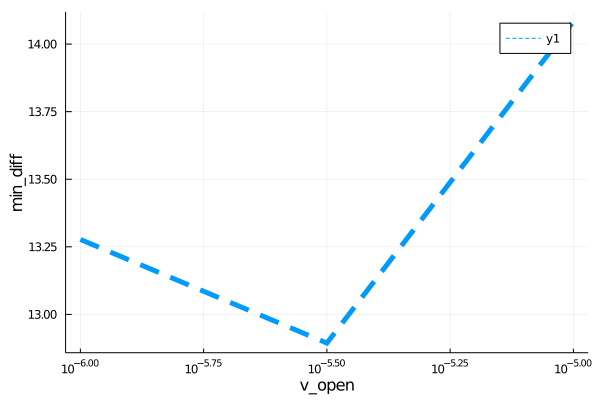

The file beside this chart, header and first rows:
para, error
1.0e-6, 13.28
3.162277660168379e-6, 12.89
1.0e-5, 14.08
